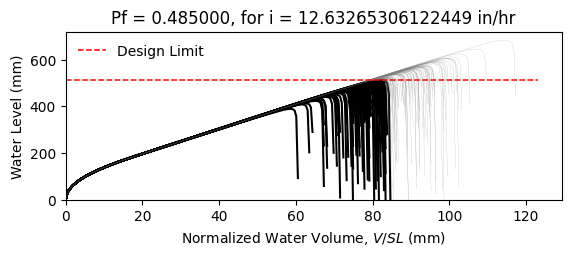

The file beside this chart, header and first rows:
W14X22, L = 360.0 in, slope = 0.020833333333333332 in/in, dead load = 6.944444444444444e-05 kip/in…
zwlim AISC Appendix 2, zwlim DAMP, zwlim Proposed for ASCE 7, zwlim Neglect Ponding, dhnom Denver, dhnom New York, dhnom New Orleans, dh Denver, dh New York, dh New Orleans, dmax
15.16, 15.45, 13.32, 15.16, 0.9691, 0.9691, 0.9691, 5.707, 5.707, 5.707, 21.97, Safe, 
15.16, 15.45, 13.32, 15.16, 0.9691, 0.9691, 0.9691, 5.707, 5.707, 5.707, 19.17, Fail, 
15.16, 15.45, 13.32, 15.16, 0.9691, 0.9691, 0.9691, 5.707, 5.707, 5.707, 18.44, Fail, 
15.16, 15.45, 13.32, 15.16, 0.9691, 0.9691, 0.9691, 5.707, 5.707, 5.707, 21.68, Safe, 
15.16, 15.45, 13.32, 15.16, 0.9691, 0.9691, 0.9691, 5.707, 5.707, 5.707, 18.18, Fail, 
15.16, 15.45, 13.32, 15.16, 0.9691, 0.9691, 0.9691, 5.707, 5.707, 5.707, 26.86, Safe, 
15.16, 15.45, 13.32, 15.16, 0.9691, 0.9691, 0.9691, 5.707, 5.707, 5.707, 20.26, Safe, 
15.16, 15.45, 13.32, 15.16, 0.9691, 0.9691, 0.9691, 5.707, 5.707, 5.707, 18.36, Fail, 
15.16, 15.45, 13.32, 15.16, 0.9691, 0.9691, 0.9691, 5.707, 5.707, 5.707, 21.19, Safe, 
15.16, 15.45, 13.32, 15.16, 0.9691, 0.9691, 0.9691, 5.707, 5.707, 5.707, 19.9, Fail, 
15.16, 15.45, 13.32, 15.16, 0.9691, 0.9691, 0.9691, 5.707, 5.707, 5.707, 17.53, Fail, 
15.16, 15.45, 13.32, 15.16, 0.9691, 0.9691, 0.9691, 5.707, 5.707, 5.707, 16.92, Fail, 
15.16, 15.45, 13.32, 15.16, 0.9691, 0.9691, 0.9691, 5.707, 5.707, 5.707, 21.38, Safe, 
15.16, 15.45, 13.32, 15.16, 0.9691, 0.9691, 0.9691, 5.707, 5.707, 5.707, 18.77, Fail, 
15.16, 15.45, 13.32, 15.16, 0.9691, 0.9691, 0.9691, 5.707, 5.707, 5.707, 21.78, Safe, 
15.16, 15.45, 13.32, 15.16, 0.9691, 0.9691, 0.9691, 5.707, 5.707, 5.707, 19.77, Fail, 
15.16, 15.45, 13.32, 15.16, 0.9691, 0.9691, 0.9691, 5.707, 5.707, 5.707, 20.44, Safe, 
15.16, 15.45, 13.32, 15.16, 0.9691, 0.9691, 0.9691, 5.707, 5.707, 5.707, 22.37, Safe, 
15.16, 15.45, 13.32, 15.16, 0.9691, 0.9691, 0.9691, 5.707, 5.707, 5.707, 18.29, Fail, 
15.16, 15.45, 13.32, 15.16, 0.9691, 0.9691, 0.9691, 5.707, 5.707, 5.707, 19.23, Fail, 
15.16, 15.45, 13.32, 15.16, 0.9691, 0.9691, 0.9691, 5.707, 5.707, 5.707, 18.21, Fail, 
15.16, 15.45, 13.32, 15.16, 0.9691, 0.9691, 0.9691, 5.707, 5.707, 5.707, 21.61, Safe, 
15.16, 15.45, 13.32, 15.16, 0.9691, 0.9691, 0.9691, 5.707, 5.707, 5.707, 22.5, Safe, 
15.16, 15.45, 13.32, 15.16, 0.9691, 0.9691, 0.9691, 5.707, 5.707, 5.707, 20.01, Fail, 
15.16, 15.45, 13.32, 15.16, 0.9691, 0.9691, 0.9691, 5.707, 5.707, 5.707, 19.12, Fail, 
15.16, 15.45, 13.32, 15.16, 0.9691, 0.9691, 0.9691, 5.707, 5.707, 5.707, 16.84, Fail, 
15.16, 15.45, 13.32, 15.16, 0.9691, 0.9691, 0.9691, 5.707, 5.707, 5.707, 21.08, Safe, 
15.16, 15.45, 13.32, 15.16, 0.9691, 0.9691, 0.9691, 5.707, 5.707, 5.707, 20.77, Safe, 
15.16, 15.45, 13.32, 15.16, 0.9691, 0.9691, 0.9691, 5.707, 5.707, 5.707, 18.38, Fail, 
15.16, 15.45, 13.32, 15.16, 0.9691, 0.9691, 0.9691, 5.707, 5.707, 5.707, 23.22, Safe, 
15.16, 15.45, 13.32, 15.16, 0.9691, 0.9691, 0.9691, 5.707, 5.707, 5.707, 20.38, Safe, 
15.16, 15.45, 13.32, 15.16, 0.9691, 0.9691, 0.9691, 5.707, 5.707, 5.707, 21.12, Safe, 
15.16, 15.45, 13.32, 15.16, 0.9691, 0.9691, 0.9691, 5.707, 5.707, 5.707, 18.94, Fail, 
15.16, 15.45, 13.32, 15.16, 0.9691, 0.9691, 0.9691, 5.707, 5.707, 5.707, 22.54, Safe, 
15.16, 15.45, 13.32, 15.16, 0.9691, 0.9691, 0.9691, 5.707, 5.707, 5.707, 21.43, Safe, 
15.16, 15.45, 13.32, 15.16, 0.9691, 0.9691, 0.9691, 5.707, 5.707, 5.707, 18.31, Fail, 
15.16, 15.45, 13.32, 15.16, 0.9691, 0.9691, 0.9691, 5.707, 5.707, 5.707, 20.74, Safe, 
15.16, 15.45, 13.32, 15.16, 0.9691, 0.9691, 0.9691, 5.707, 5.707, 5.707, 21.09, Safe, 
15.16, 15.45, 13.32, 15.16, 0.9691, 0.9691, 0.9691, 5.707, 5.707, 5.707, 21.98, Safe, 
15.16, 15.45, 13.32, 15.16, 0.9691, 0.9691, 0.9691, 5.707, 5.707, 5.707, 17.73, Fail, 
15.16, 15.45, 13.32, 15.16, 0.9691, 0.9691, 0.9691, 5.707, 5.707, 5.707, 22.45, Safe, 
15.16, 15.45, 13.32, 15.16, 0.9691, 0.9691, 0.9691, 5.707, 5.707, 5.707, 18.96, Fail, 
15.16, 15.45, 13.32, 15.16, 0.9691, 0.9691, 0.9691, 5.707, 5.707, 5.707, 19.91, Fail, 
15.16, 15.45, 13.32, 15.16, 0.9691, 0.9691, 0.9691, 5.707, 5.707, 5.707, 19.42, Fail, 
15.16, 15.45, 13.32, 15.16, 0.9691, 0.9691, 0.9691, 5.707, 5.707, 5.707, 22.19, Safe, 
15.16, 15.45, 13.32, 15.16, 0.9691, 0.9691, 0.9691, 5.707, 5.707, 5.707, 17.31, Fail, 
15.16, 15.45, 13.32, 15.16, 0.9691, 0.9691, 0.9691, 5.707, 5.707, 5.707, 20.25, Safe, 
15.16, 15.45, 13.32, 15.16, 0.9691, 0.9691, 0.9691, 5.707, 5.707, 5.707, 18.94, Fail, 
15.16, 15.45, 13.32, 15.16, 0.9691, 0.9691, 0.9691, 5.707, 5.707, 5.707, 20.3, Safe, 
15.16, 15.45, 13.32, 15.16, 0.9691, 0.9691, 0.9691, 5.707, 5.707, 5.707, 18.49, Fail, 
15.16, 15.45, 13.32, 15.16, 0.9691, 0.9691, 0.9691, 5.707, 5.707, 5.707, 21.65, Safe, 
15.16, 15.45, 13.32, 15.16, 0.9691, 0.9691, 0.9691, 5.707, 5.707, 5.707, 16.23, Fail, 
15.16, 15.45, 13.32, 15.16, 0.9691, 0.9691, 0.9691, 5.707, 5.707, 5.707, 20.36, Safe, 
15.16, 15.45, 13.32, 15.16, 0.9691, 0.9691, 0.9691, 5.707, 5.707, 5.707, 18.93, Fail, 
15.16, 15.45, 13.32, 15.16, 0.9691, 0.9691, 0.9691, 5.707, 5.707, 5.707, 23.1, Safe, 
15.16, 15.45, 13.32, 15.16, 0.9691, 0.9691, 0.9691, 5.707, 5.707, 5.707, 18.82, Fail, 
15.16, 15.45, 13.32, 15.16, 0.9691, 0.9691, 0.9691, 5.707, 5.707, 5.707, 19.91, Fail, 
15.16, 15.45, 13.32, 15.16, 0.9691, 0.9691, 0.9691, 5.707, 5.707, 5.707, 18.78, Fail, 
15.16, 15.45, 13.32, 15.16, 0.9691, 0.9691, 0.9691, 5.707, 5.707, 5.707, 17, Fail, 
... 142 more rows
